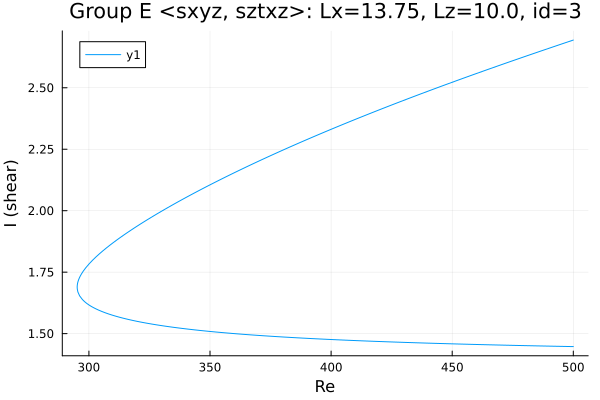

The data file committed next to this chart (first rows):
Re, shear
500.0, 2.694
499.5, 2.692
498.1, 2.688
496.7, 2.683
495.3, 2.678
493.9, 2.674
492.4, 2.669
491, 2.664
489.6, 2.659
488.2, 2.655
486.8, 2.65
485.4, 2.645
484, 2.64
482.5, 2.636
481.1, 2.631
479.7, 2.626
478.3, 2.621
476.9, 2.616
475.5, 2.612
474.1, 2.607
472.7, 2.602
471.2, 2.597
469.8, 2.592
468.4, 2.587
467, 2.582
465.6, 2.577
464.2, 2.573
462.8, 2.568
461.3, 2.563
459.9, 2.558
458.5, 2.553
457.1, 2.548
455.7, 2.543
454.3, 2.538
452.9, 2.533
451.4, 2.528
450, 2.522
448.6, 2.517
447.2, 2.512
445.8, 2.507
444.4, 2.502
443, 2.497
441.5, 2.492
440.1, 2.486
438.7, 2.481
437.3, 2.476
435.9, 2.471
434.5, 2.466
433.1, 2.46
431.6, 2.455
430.2, 2.45
428.8, 2.444
427.4, 2.439
426, 2.434
424.6, 2.428
423.2, 2.423
421.7, 2.417
420.3, 2.412
418.9, 2.406
417.5, 2.401
... 304 more rows
